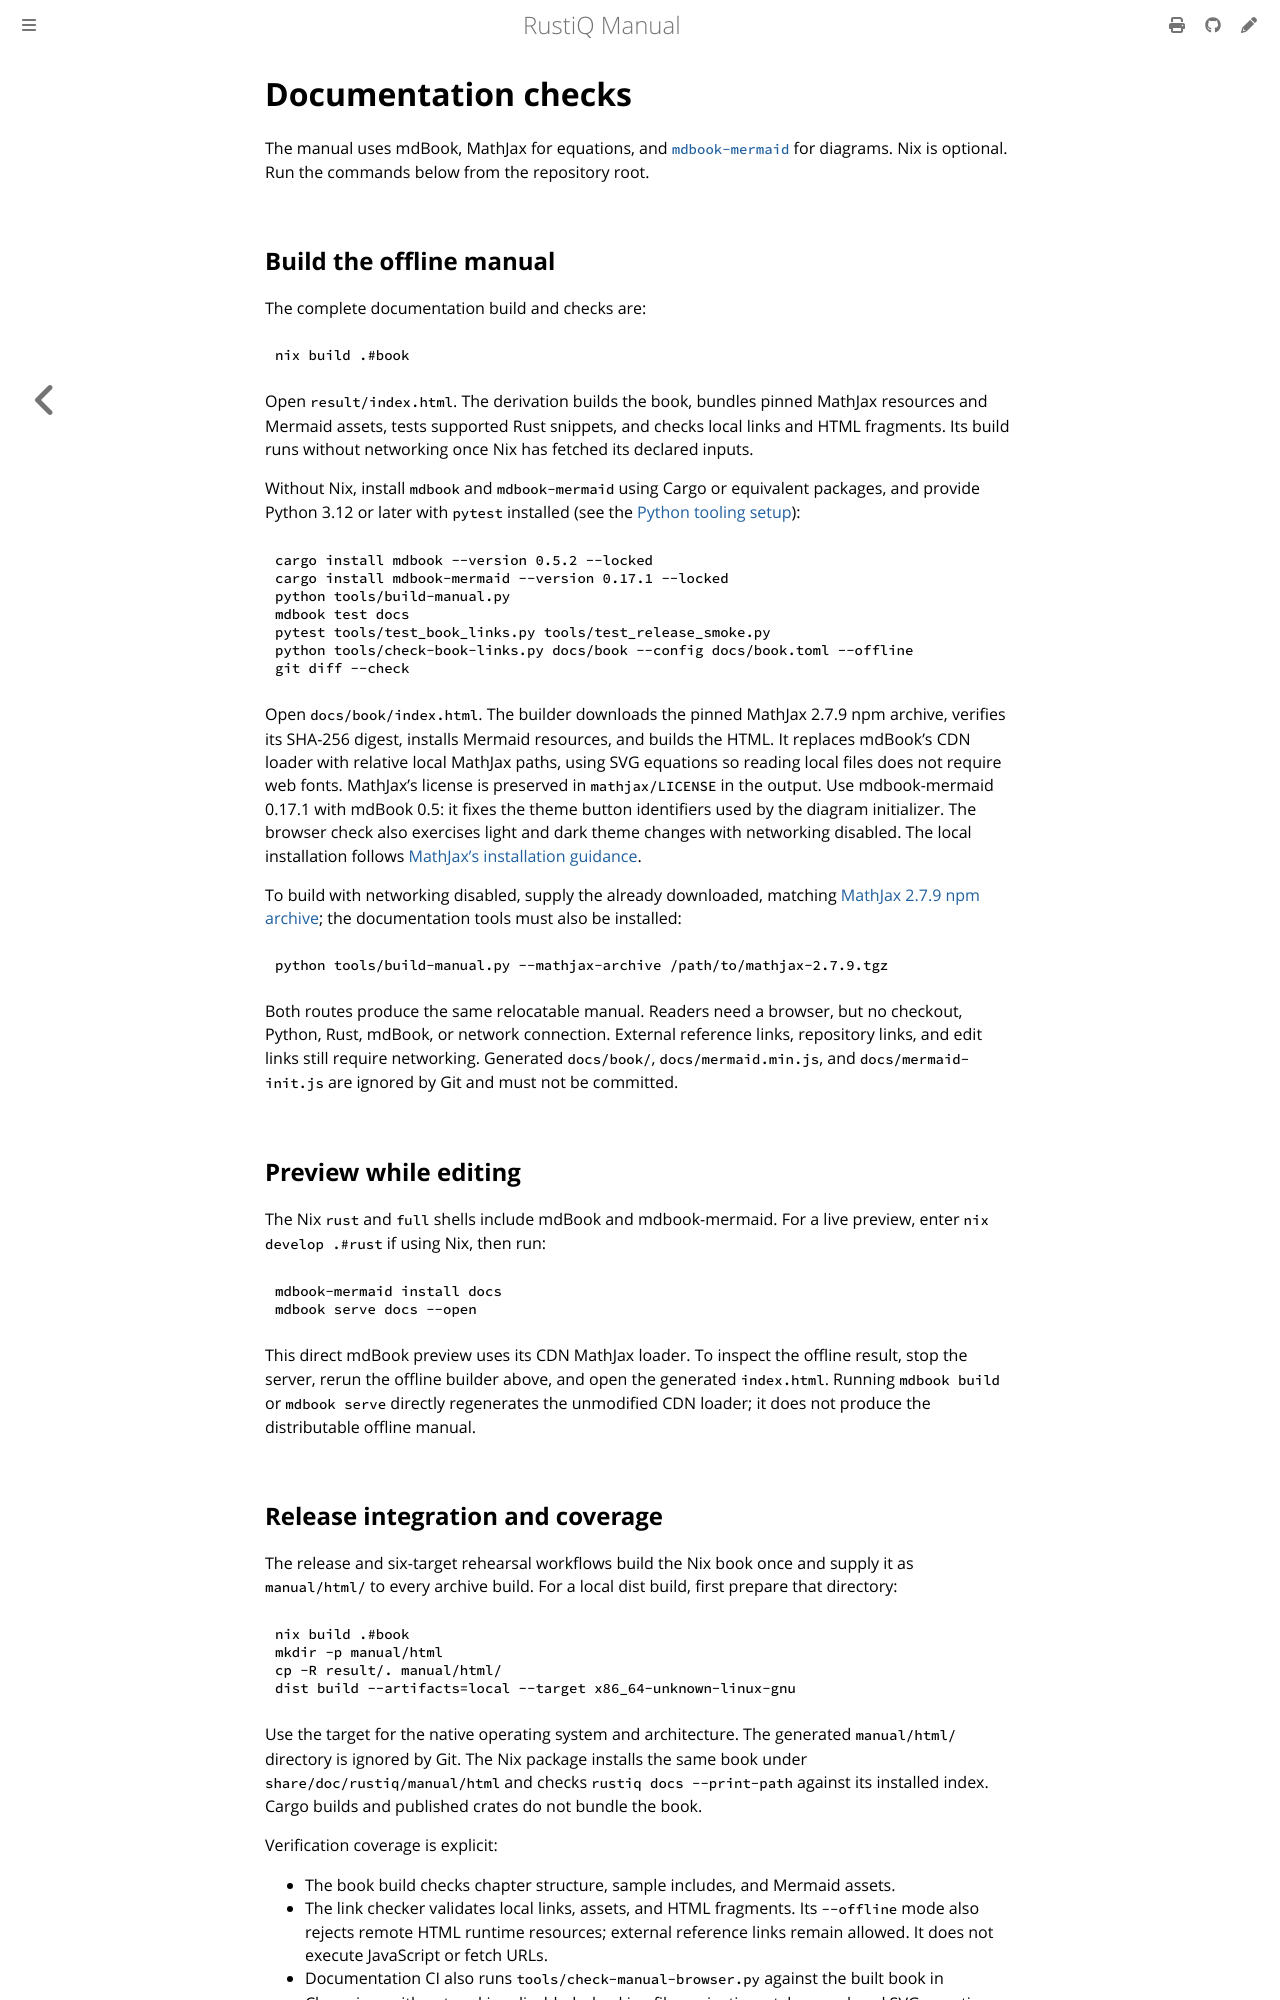

repository: mveril/RustiQ · page: dev/development/documentation.html · generator: mdbook

# Documentation checks

The manual uses mdBook, MathJax for equations, and
[`mdbook-mermaid`](https://github.com/badboy/mdbook-mermaid) for diagrams.
Nix is optional. Run the commands below from the repository root.

## Build the offline manual

The complete documentation build and checks are:

```sh
nix build .#book
```

Open `result/index.html`. The derivation builds the book, bundles pinned
MathJax resources and Mermaid assets, tests supported Rust snippets, and checks
local links and HTML fragments. Its build runs without networking once Nix has
fetched its declared inputs.

Without Nix, install `mdbook` and `mdbook-mermaid` using Cargo or equivalent
packages, and provide Python 3.12 or later with `pytest` installed (see the
[Python tooling setup](manual-setup.md)):

```sh
cargo install mdbook --version 0.5.2 --locked
cargo install mdbook-mermaid --version 0.17.1 --locked
python tools/build-manual.py
mdbook test docs
pytest tools/test_book_links.py tools/test_release_smoke.py
python tools/check-book-links.py docs/book --config docs/book.toml --offline
git diff --check
```

Open `docs/book/index.html`. The builder downloads the pinned MathJax 2.7.9
npm archive, verifies its SHA-256 digest, installs Mermaid resources, and builds
the HTML. It replaces mdBook's CDN loader with relative local MathJax paths,
using SVG equations so reading local files does not require web fonts.
MathJax's license is preserved in `mathjax/LICENSE` in the output.
Use mdbook-mermaid 0.17.1 with mdBook 0.5: it fixes the theme button
identifiers used by the diagram initializer. The browser check also exercises
light and dark theme changes with networking disabled.
The local installation follows [MathJax's installation guidance](https://docs.mathjax.org/en/v2.7/installation.html).

To build with networking disabled, supply the already downloaded, matching
[MathJax 2.7.9 npm archive](https://registry.npmjs.org/mathjax/-/mathjax-2.7.9.tgz);
the documentation tools must also be installed:

```sh
python tools/build-manual.py --mathjax-archive /path/to/mathjax-2.7.9.tgz
```

Both routes produce the same relocatable manual. Readers need a browser, but
no checkout, Python, Rust, mdBook, or network connection. External reference
links, repository links, and edit links still require networking.
Generated `docs/book/`, `docs/mermaid.min.js`, and `docs/mermaid-init.js` are
ignored by Git and must not be committed.

## Preview while editing

The Nix `rust` and `full` shells include mdBook and mdbook-mermaid. For a live
preview, enter `nix develop .#rust` if using Nix, then run:

```sh
mdbook-mermaid install docs
mdbook serve docs --open
```

This direct mdBook preview uses its CDN MathJax loader. To inspect the offline
result, stop the server, rerun the offline builder above, and open the generated
`index.html`. Running `mdbook build` or `mdbook serve` directly regenerates the
unmodified CDN loader; it does not produce the distributable offline manual.
